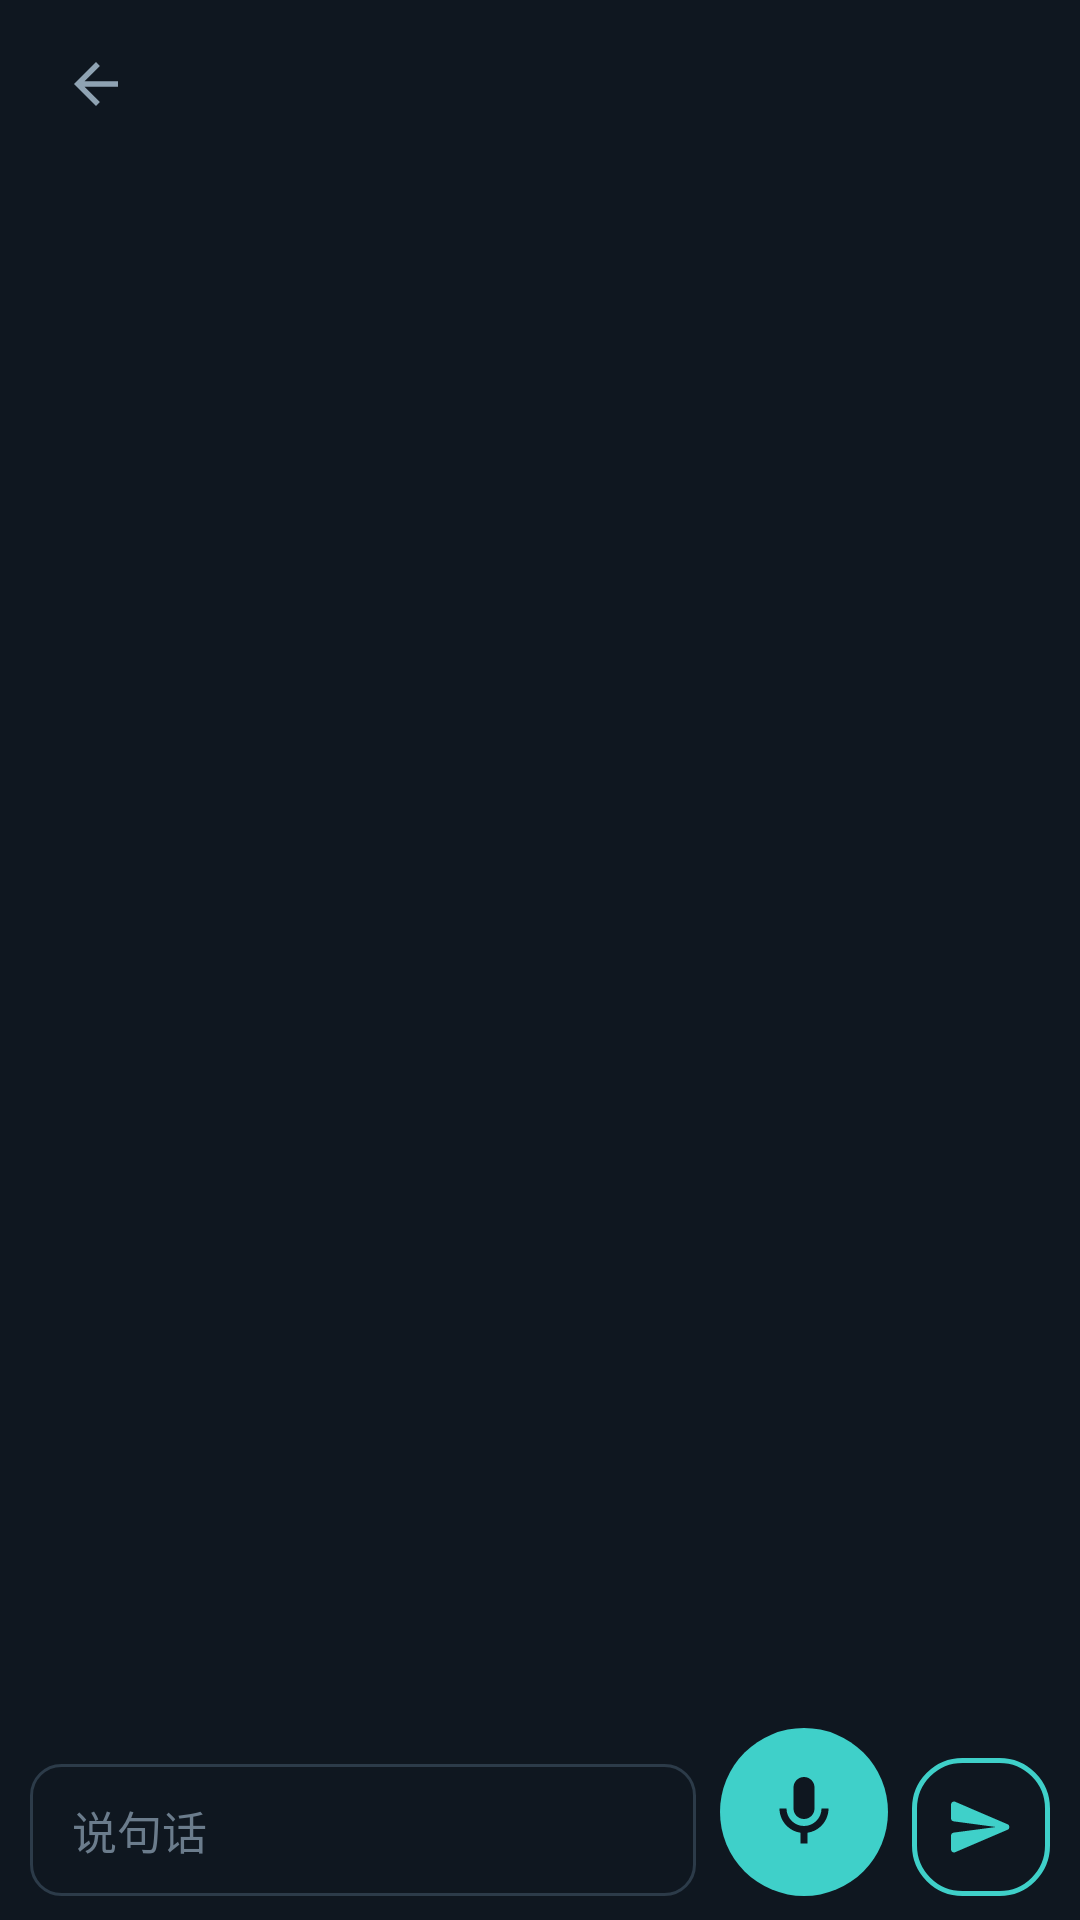

Android layout source for this screen:
<!-- AndroidManifest.xml: activity theme AppTheme -->
<!-- res/layout/activity_session.xml -->
<?xml version="1.0" encoding="utf-8"?>
<FrameLayout xmlns:android="http://schemas.android.com/apk/res/android"
    android:layout_width="match_parent"
    android:layout_height="match_parent"
    android:background="@color/pet_bg"
    android:fitsSystemWindows="true">

    <LinearLayout
        android:layout_width="match_parent"
        android:layout_height="match_parent"
        android:orientation="vertical">

        <LinearLayout
            android:layout_width="match_parent"
            android:layout_height="56dp"
            android:gravity="center_vertical"
            android:orientation="horizontal"
            android:paddingStart="12dp"
            android:paddingEnd="8dp">

            <ImageView
                android:id="@+id/chatBack"
                android:layout_width="wrap_content"
                android:layout_height="wrap_content"
                android:background="?android:attr/selectableItemBackground"
                android:contentDescription="返回"
                android:padding="9dp"
                android:src="@drawable/ic_back"
                android:tint="@color/pet_text_dim" />

            <TextView
                android:id="@+id/chatTitle"
                android:layout_width="0dp"
                android:layout_height="wrap_content"
                android:layout_weight="1"
                android:ellipsize="end"
                android:maxLines="1"
                android:paddingStart="4dp"
                android:textColor="@color/pet_text"
                android:textSize="15sp" />
        </LinearLayout>

        <TextView
            android:id="@+id/chatGoal"
            android:layout_width="match_parent"
            android:layout_height="wrap_content"
            android:ellipsize="end"
            android:maxLines="1"
            android:paddingStart="16dp"
            android:paddingEnd="16dp"
            android:paddingBottom="6dp"
            android:textColor="@color/pet_hint"
            android:textSize="12sp"
            android:visibility="gone" />

        <TextView
            android:id="@+id/chatPeek"
            android:layout_width="match_parent"
            android:layout_height="wrap_content"
            android:ellipsize="end"
            android:maxLines="1"
            android:paddingStart="16dp"
            android:paddingEnd="16dp"
            android:paddingBottom="6dp"
            android:text="在旁听："
            android:textColor="@color/pet_hint"
            android:textSize="12sp"
            android:visibility="gone" />

        <FrameLayout
            android:layout_width="match_parent"
            android:layout_height="0dp"
            android:layout_weight="1">

            <ListView
                android:id="@+id/chatList"
                android:divider="@null"
                android:dividerHeight="0dp"
                android:layout_width="match_parent"
                android:layout_height="match_parent"
                android:clipToPadding="false"
                android:listSelector="@android:color/transparent"
                android:paddingTop="6dp"
                android:paddingBottom="12dp"
                android:scrollbars="none" />

            <TextView
                android:id="@+id/chatEmpty"
                android:layout_width="wrap_content"
                android:layout_height="wrap_content"
                android:layout_gravity="center"
                android:gravity="center"
                android:lineSpacingExtra="4dp"
                android:padding="24dp"
                android:text="还没有消息，说句话开始"
                android:textColor="@color/pet_hint"
                android:textSize="14sp"
                android:visibility="gone" />

            
            <LinearLayout
                android:id="@+id/chatSkeleton"
                android:layout_width="match_parent"
                android:layout_height="wrap_content"
                android:layout_gravity="bottom"
                android:orientation="vertical"
                android:paddingStart="12dp"
                android:paddingTop="14dp"
                android:paddingEnd="12dp"
                android:paddingBottom="18dp"
                android:visibility="gone" />
        </FrameLayout>

        <TextView
            android:id="@+id/chatQueue"
            android:layout_width="wrap_content"
            android:layout_height="wrap_content"
            android:layout_marginStart="20dp"
            android:layout_marginEnd="20dp"
            android:layout_marginBottom="2dp"
            android:background="@drawable/bg_input"
            android:clickable="true"
            android:focusable="true"
            android:maxLines="2"
            android:ellipsize="end"
            android:paddingStart="12dp"
            android:paddingTop="6dp"
            android:paddingEnd="12dp"
            android:paddingBottom="6dp"
            android:textColor="@color/pet_hint"
            android:textSize="12.5sp"
            android:visibility="gone" />

        <TextView
            android:id="@+id/chatRun"
            android:layout_width="wrap_content"
            android:layout_height="wrap_content"
            android:layout_marginStart="20dp"
            android:layout_marginEnd="20dp"
            android:layout_marginBottom="2dp"
            android:clickable="true"
            android:focusable="true"
            android:maxLines="1"
            android:ellipsize="end"
            android:contentDescription="中断"
            android:textColor="@color/pet_accent"
            android:textSize="12.5sp"
            android:visibility="gone" />

        <LinearLayout
            android:layout_width="match_parent"
            android:layout_height="wrap_content"
            android:gravity="bottom"
            android:orientation="horizontal"
            android:paddingStart="10dp"
            android:paddingTop="8dp"
            android:paddingEnd="10dp"
            android:paddingBottom="8dp">

            <EditText
                android:id="@+id/chatInput"
                android:layout_width="0dp"
                android:layout_height="wrap_content"
                android:layout_weight="1"
                android:background="@drawable/bg_input"
                android:hint="说句话"
                android:inputType="textCapSentences|textMultiLine"
                android:maxLines="4"
                android:minHeight="44dp"
                android:paddingStart="14dp"
                android:paddingTop="11dp"
                android:paddingEnd="14dp"
                android:paddingBottom="11dp"
                android:textColor="@color/pet_text"
                android:textColorHint="@color/pet_hint"
                android:textSize="15sp" />

            <ImageView
                android:id="@+id/chatMic"
                android:layout_width="56dp"
                android:layout_height="56dp"
                android:layout_marginStart="8dp"
                android:background="@drawable/bg_mic"
                android:clickable="true"
                android:contentDescription="按住说话"
                android:focusable="true"
                android:padding="14dp"
                android:src="@drawable/ic_mic"
                android:tint="@color/pet_bg" />

            <ImageView
                android:id="@+id/chatSend"
                android:layout_width="46dp"
                android:layout_height="46dp"
                android:layout_marginStart="8dp"
                android:background="@drawable/bg_btn_outline"
                android:contentDescription="发送"
                android:padding="11dp"
                android:src="@drawable/ic_send"
                android:tint="@color/pet_accent" />

            <ImageView
                android:id="@+id/chatStop"
                android:layout_width="46dp"
                android:layout_height="46dp"
                android:layout_marginStart="8dp"
                android:background="@drawable/bg_btn_outline"
                android:contentDescription="中断"
                android:padding="11dp"
                android:src="@drawable/ic_stop"
                android:tint="@color/pet_accent"
                android:visibility="gone" />
        </LinearLayout>
    </LinearLayout>
</FrameLayout>
<!-- resources referenced by this layout -->
<resources>
  <color name="pet_accent">#3FD0C9</color>
  <color name="pet_bg">#0F1720</color>
  <color name="pet_hint">#6B7C8C</color>
  <color name="pet_text">#E6EEF4</color>
  <color name="pet_text_dim">#8FA3B3</color>
  <!-- drawable bg_btn_outline (drawable) -->
  <?xml version="1.0" encoding="utf-8"?>
  <ripple xmlns:android="http://schemas.android.com/apk/res/android"
      android:color="#333FD0C9">
      <item>
          <shape android:shape="rectangle">
              <corners android:radius="16dp" />
              <solid android:color="@color/pet_bg" />
              <stroke
                  android:width="1.5dp"
                  android:color="@color/pet_accent" />
          </shape>
      </item>
  </ripple>
  <!-- drawable bg_input (drawable) -->
  <?xml version="1.0" encoding="utf-8"?>
  <shape xmlns:android="http://schemas.android.com/apk/res/android"
      android:shape="rectangle">
      <corners android:radius="10dp" />
      <solid android:color="@color/pet_bg" />
      <stroke
          android:width="1dp"
          android:color="@color/pet_line" />
  </shape>
  <!-- drawable bg_mic (drawable) -->
  <?xml version="1.0" encoding="utf-8"?>
  <ripple xmlns:android="http://schemas.android.com/apk/res/android"
      android:color="#4DFFFFFF">
      <item>
          <shape android:shape="oval">
              <solid android:color="@color/pet_accent" />
          </shape>
      </item>
  </ripple>
  <!-- drawable ic_back (drawable) -->
  <vector xmlns:android="http://schemas.android.com/apk/res/android"
      android:width="22dp"
      android:height="22dp"
      android:viewportWidth="24"
      android:viewportHeight="24">
      <path
          android:fillColor="#FF000000"
          android:pathData="M20,11H7.83l5.59,-5.59L12,4l-8,8 8,8 1.41,-1.41L7.83,13H20v-2z" />
  </vector>
  <!-- drawable ic_mic (drawable) -->
  <vector xmlns:android="http://schemas.android.com/apk/res/android"
      android:width="22dp"
      android:height="22dp"
      android:viewportWidth="24"
      android:viewportHeight="24">
      <path
          android:fillColor="#FF000000"
          android:pathData="M12,14c1.66,0 3,-1.34 3,-3V5c0,-1.66 -1.34,-3 -3,-3S9,3.34 9,5v6c0,1.66 1.34,3 3,3zM17,11c0,2.76 -2.24,5 -5,5s-5,-2.24 -5,-5H5c0,3.53 2.61,6.43 6,6.92V21h2v-3.08c3.39,-0.49 6,-3.39 6,-6.92h-2z" />
  </vector>
  <!-- drawable ic_send (drawable) -->
  <vector xmlns:android="http://schemas.android.com/apk/res/android"
      android:width="22dp"
      android:height="22dp"
      android:viewportWidth="24"
      android:viewportHeight="24">
      <path
          android:fillColor="#FF000000"
          android:pathData="M3.4,20.4l17.45,-7.48c0.81,-0.35 0.81,-1.49 0,-1.84L3.4,3.6c-0.66,-0.29 -1.39,0.2 -1.39,0.91L2,9.12c0,0.5 0.37,0.93 0.87,0.99L17,12 2.87,13.88c-0.5,0.07 -0.87,0.5 -0.87,1l0.01,4.61c0,0.71 0.73,1.2 1.39,0.91z" />
  </vector>
  <!-- drawable ic_stop (drawable) -->
  <vector xmlns:android="http://schemas.android.com/apk/res/android"
      android:width="22dp"
      android:height="22dp"
      android:viewportWidth="24"
      android:viewportHeight="24">
      <path
          android:fillColor="#FF000000"
          android:pathData="M6.2,5h11.6c0.66,0 1.2,0.54 1.2,1.2v11.6c0,0.66 -0.54,1.2 -1.2,1.2H6.2C5.54,19 5,18.46 5,17.8V6.2C5,5.54 5.54,5 6.2,5z" />
  </vector>
  <style name="AppTheme" parent="@android:style/Theme.Material.NoActionBar">
          <item name="android:windowBackground">#06131F</item>
          <item name="android:colorAccent">#7ADAFF</item>
          <item name="android:statusBarColor">#06131F</item>
          <item name="android:navigationBarColor">#06131F</item>
      </style>
  <color name="pet_line">#2C3B49</color>
</resources>
